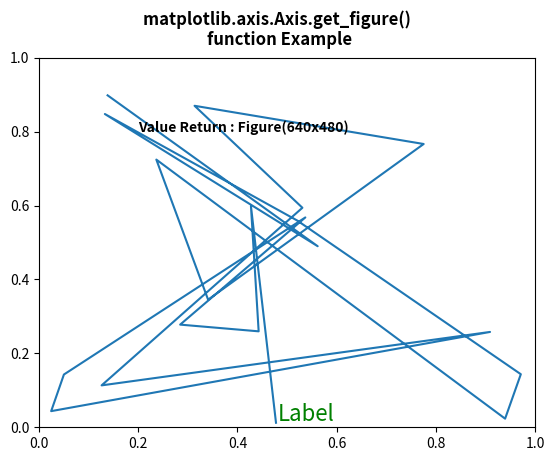

This figure's Python source:
# Implementation of matplotlib function
from matplotlib.axis import Axis
import numpy as np
import matplotlib.pyplot as plt
import matplotlib.lines as lines
import matplotlib.transforms as mtransforms
import matplotlib.text as mtext


class GFGfun(lines.Line2D):

    def __init__(self, *args, **kwargs):
        self.text = mtext.Text(0, 0, '')
        lines.Line2D.__init__(self, *args, **kwargs)
        self.text.set_text(self.get_label())

    def set_figure(self, figure):
        self.text.set_figure(figure)
        lines.Line2D.set_figure(self, figure)

    def set_axes(self, axes):
        self.text.set_axes(axes)
        lines.Line2D.set_axes(self, axes)

    def set_transform(self, transform):
        # 2 pixel offset
        texttrans = transform + mtransforms.Affine2D().translate(2, 2)
        self.text.set_transform(texttrans)
        lines.Line2D.set_transform(self, transform)

    def set_data(self, x, y):
        if len(x):
            self.text.set_position((x[-1], y[-1]))

        lines.Line2D.set_data(self, x, y)

    def draw(self, renderer):
        lines.Line2D.draw(self, renderer)
        self.text.draw(renderer)


np.random.seed(10 ** 7)

fig, ax = plt.subplots()
x, y = np.random.rand(2, 20)
line = GFGfun(x, y, mfc='green',
              ms=12,
              label='Label')

line.text.set_color('green')
line.text.set_fontsize(16)

ax.add_line(line)

ax.text(0.2, 0.8, "Value Return : "
        + str(Axis.get_figure(ax)),
        fontweight="bold")

fig.suptitle("""matplotlib.axis.Axis.get_figure() 
function Example\n""", fontweight="bold")

plt.show()
